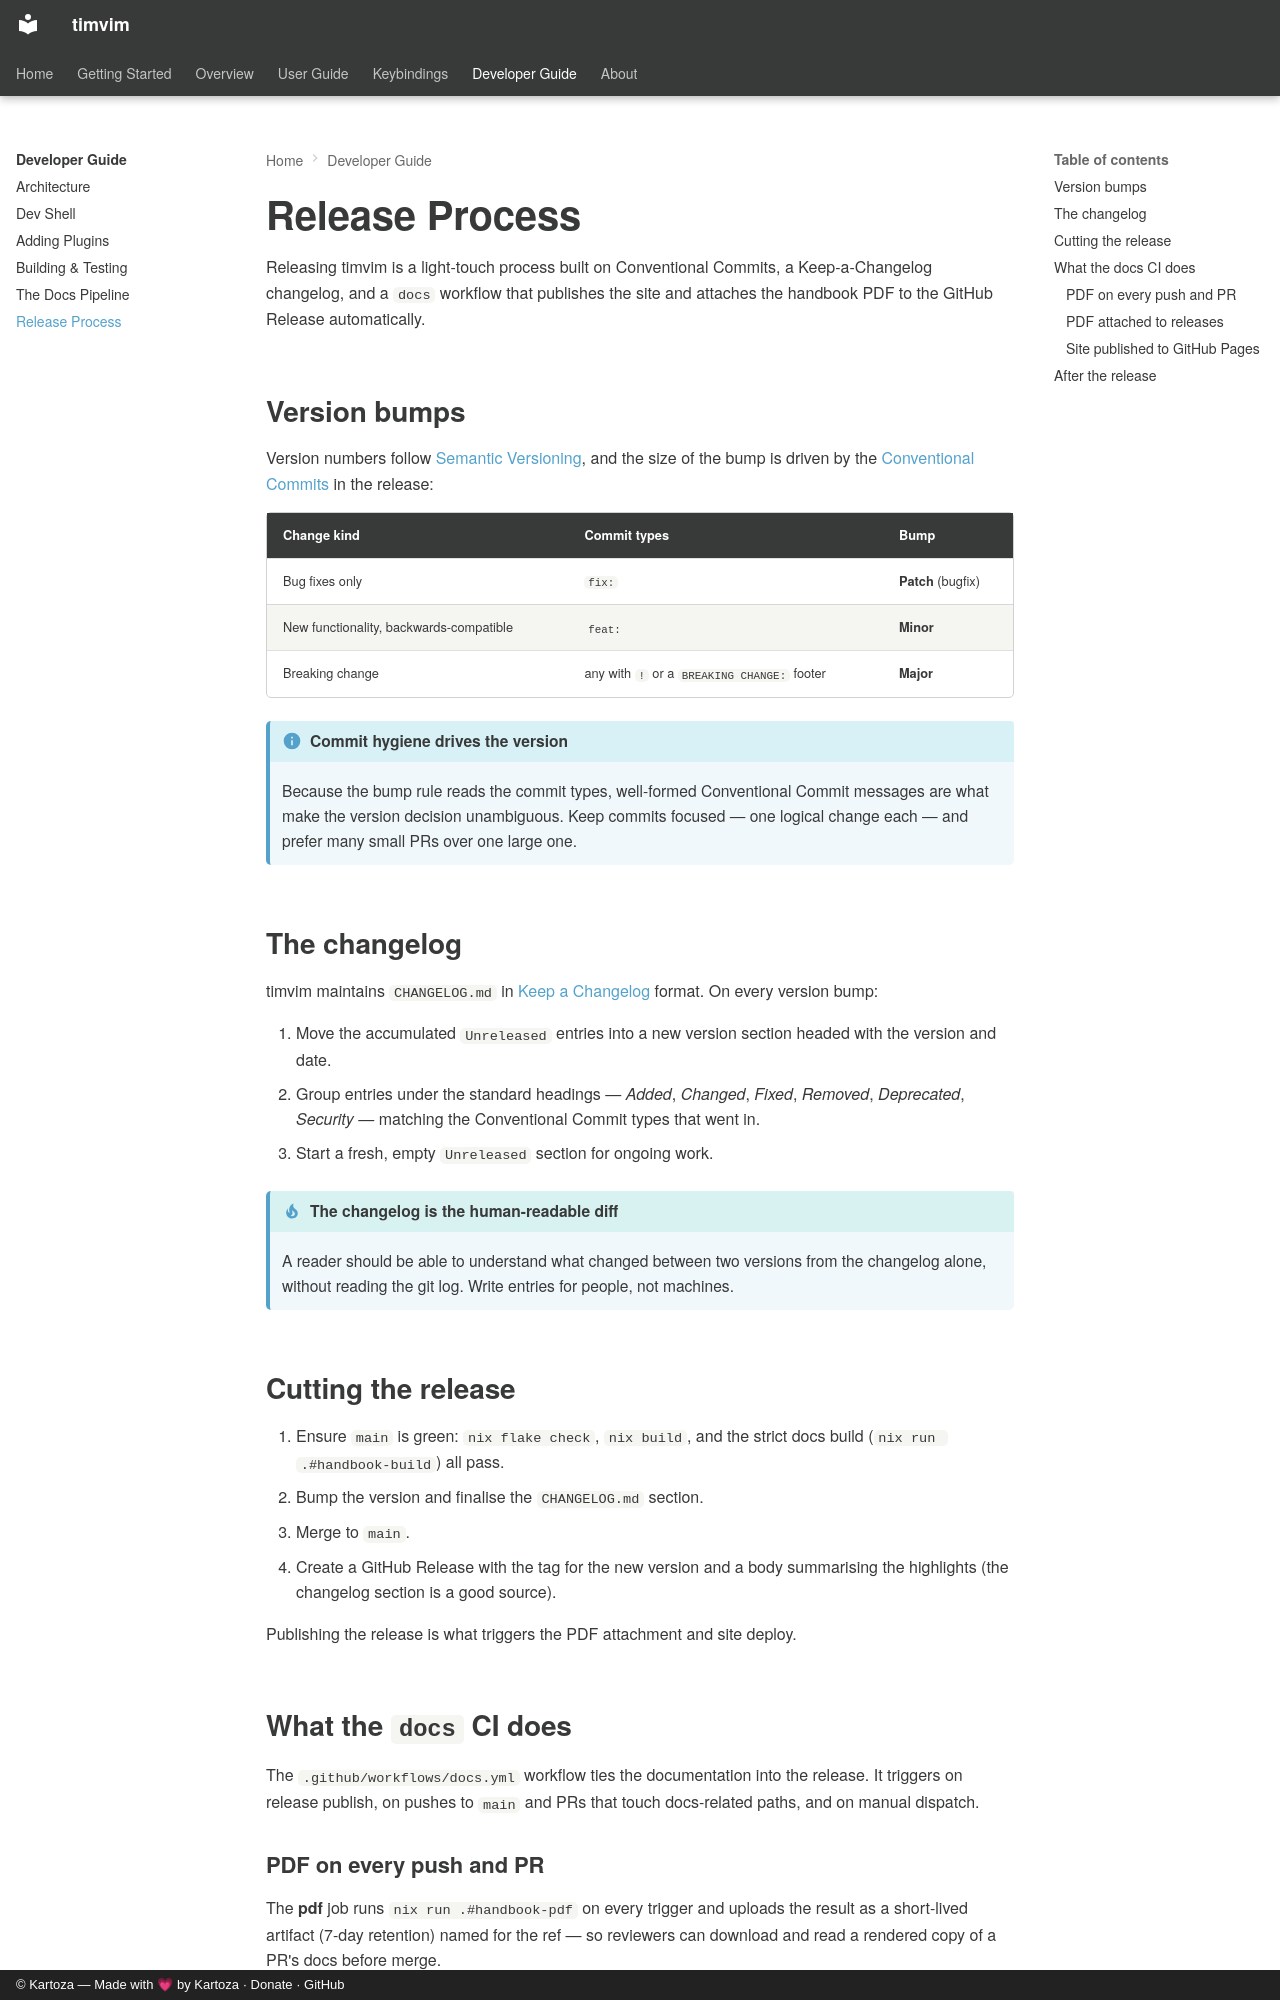

repository: timlinux/nix-vim · page: developer-guide/release/index.html · generator: mkdocs · copyright: © Kartoza — Made with 💗 by Kartoza · Donate · GitHub

# Release Process

Releasing timvim is a light-touch process built on Conventional Commits, a
Keep-a-Changelog changelog, and a `docs` workflow that publishes the site and
attaches the handbook PDF to the GitHub Release automatically.

## Version bumps

Version numbers follow [Semantic Versioning](https://semver.org), and the size
of the bump is driven by the [Conventional Commits](https://www.conventionalcommits.org)
in the release:

| Change kind | Commit types | Bump |
| ----------- | ------------ | ---- |
| Bug fixes only | `fix:` | **Patch** (bugfix) |
| New functionality, backwards-compatible | `feat:` | **Minor** |
| Breaking change | any with `!` or a `BREAKING CHANGE:` footer | **Major** |

!!! info "Commit hygiene drives the version"
    Because the bump rule reads the commit types, well-formed Conventional
    Commit messages are what make the version decision unambiguous. Keep
    commits focused — one logical change each — and prefer many small PRs over
    one large one.

## The changelog

timvim maintains `CHANGELOG.md` in
[Keep a Changelog](https://keepachangelog.com) format. On every version bump:

1. Move the accumulated `Unreleased` entries into a new version section headed
   with the version and date.
2. Group entries under the standard headings — *Added*, *Changed*, *Fixed*,
   *Removed*, *Deprecated*, *Security* — matching the Conventional Commit
   types that went in.
3. Start a fresh, empty `Unreleased` section for ongoing work.

!!! tip "The changelog is the human-readable diff"
    A reader should be able to understand what changed between two versions
    from the changelog alone, without reading the git log. Write entries for
    people, not machines.

## Cutting the release

1. Ensure `main` is green: `nix flake check`, `nix build`, and the strict docs
   build (`nix run .#handbook-build`) all pass.
2. Bump the version and finalise the `CHANGELOG.md` section.
3. Merge to `main`.
4. Create a GitHub Release with the tag for the new version and a body
   summarising the highlights (the changelog section is a good source).

Publishing the release is what triggers the PDF attachment and site deploy.

## What the `docs` CI does

The `.github/workflows/docs.yml` workflow ties the documentation into the
release. It triggers on release publish, on pushes to `main` and PRs that
touch docs-related paths, and on manual dispatch.

### PDF on every push and PR

The **pdf** job runs `nix run .#handbook-pdf` on every trigger and uploads the
result as a short-lived artifact (7-day retention) named for the ref — so
reviewers can download and read a rendered copy of a PR's docs before merge.
